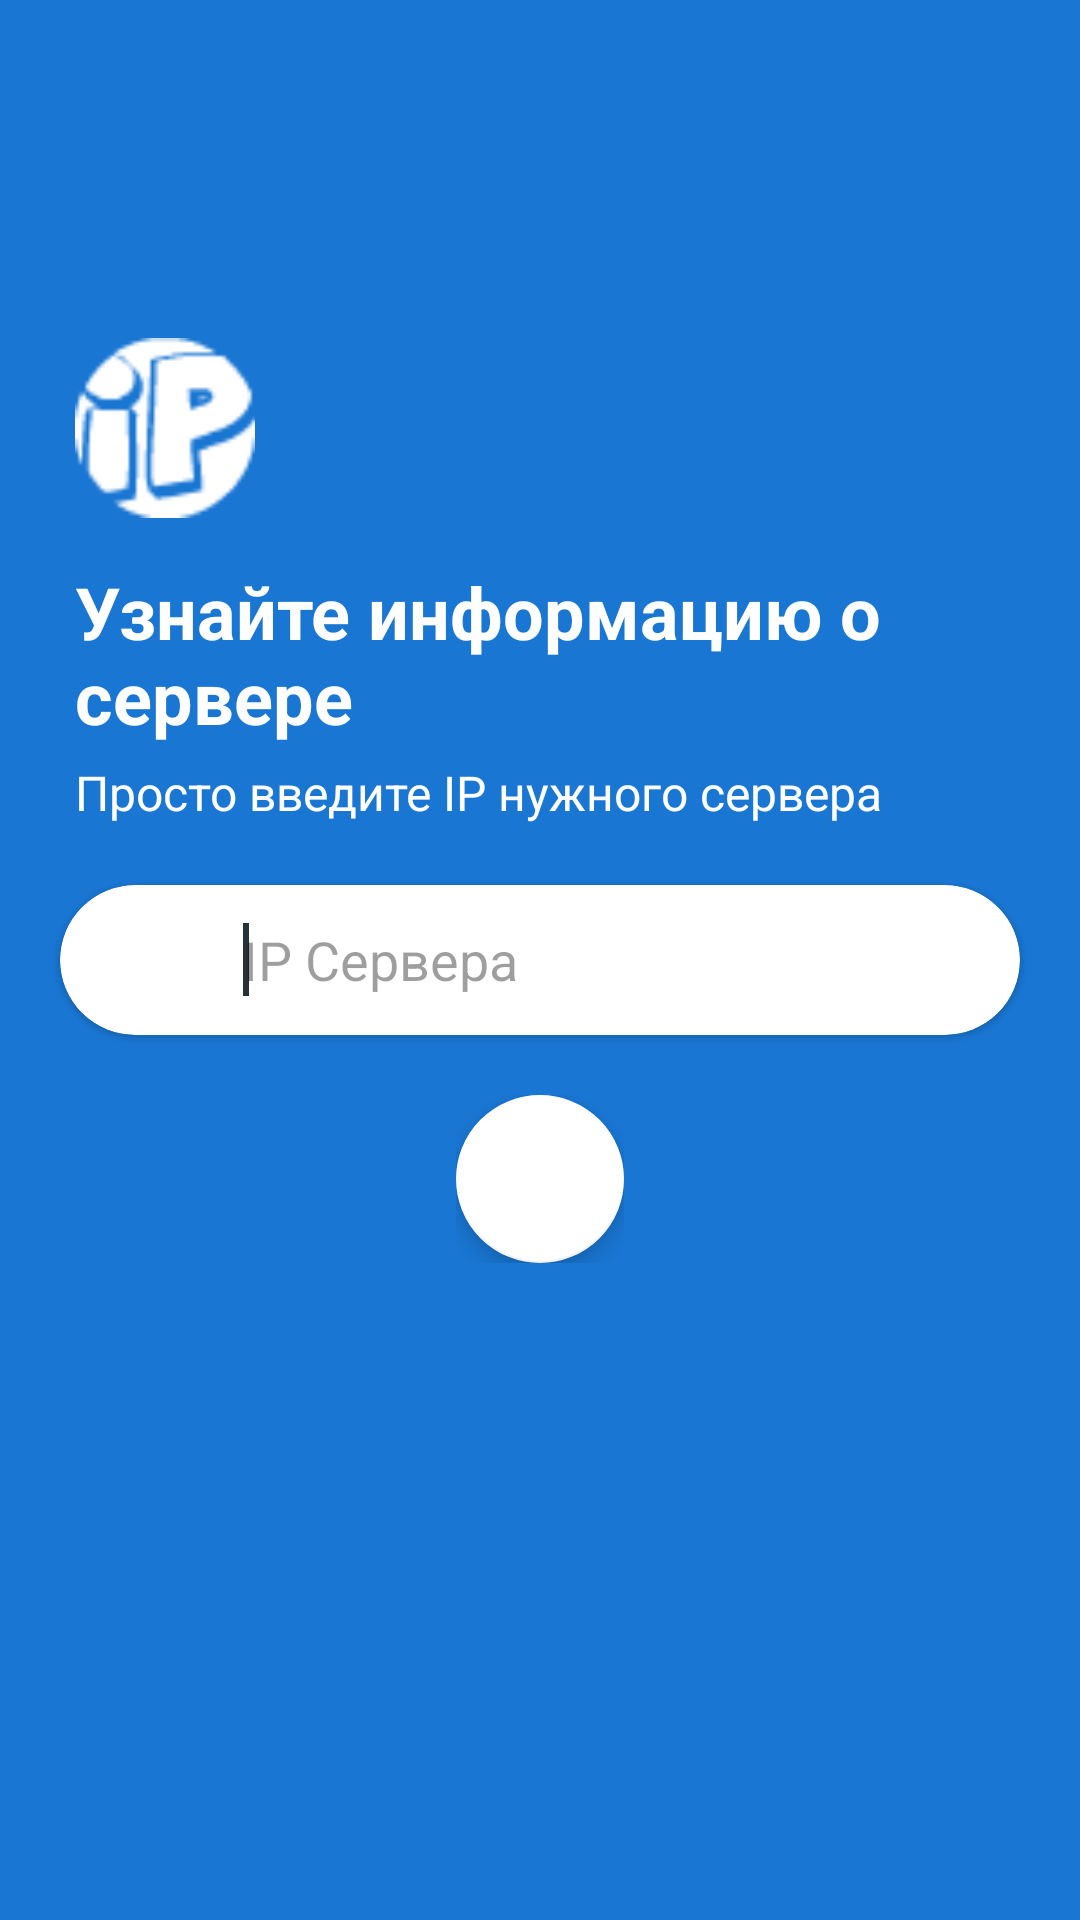

This screen was rendered from an Android layout file. Write that file and the resources it references.
<!-- AndroidManifest.xml: application theme AppTheme -->
<!-- res/layout/activity_search.xml -->
<?xml version="1.0" encoding="utf-8"?>
<LinearLayout xmlns:android="http://schemas.android.com/apk/res/android"
    xmlns:app="http://schemas.android.com/apk/res-auto"
    xmlns:tools="http://schemas.android.com/tools"
    android:layout_width="match_parent"
    android:layout_height="match_parent"
    android:background="@color/colorPrimary"
    android:orientation="vertical">

    <include layout="@layout/toolbar" />

    <RelativeLayout
        android:layout_width="match_parent"
        android:layout_height="match_parent">

        <LinearLayout
            android:layout_width="match_parent"
            android:layout_height="wrap_content"
            android:layout_above="@+id/lyt_search"
            android:orientation="vertical"
            android:paddingLeft="@dimen/spacing_mxlarge"
            android:paddingRight="@dimen/spacing_mxlarge">

            <ImageView
                android:layout_width="60dp"
                android:layout_height="60dp"
                android:src="@drawable/logo_ig"
                android:tint="@android:color/white" />

            <TextView
                android:layout_width="wrap_content"
                android:layout_height="wrap_content"
                android:layout_marginTop="@dimen/spacing_large"
                android:text="Узнайте информацию о сервере"
                android:textAppearance="@style/Base.TextAppearance.AppCompat.Headline"
                android:textColor="@android:color/white"
                android:textStyle="bold" />

            <TextView
                android:layout_width="wrap_content"
                android:layout_height="wrap_content"
                android:layout_marginTop="@dimen/spacing_medium"
                android:text="Просто введите IP нужного сервера"
                android:textAppearance="@style/Base.TextAppearance.AppCompat.Subhead"
                android:textColor="@android:color/white" />

        </LinearLayout>

        <LinearLayout
            android:id="@+id/lyt_search"
            android:layout_width="match_parent"
            android:layout_height="wrap_content"
            android:layout_centerInParent="true"
            android:gravity="center"
            android:orientation="vertical"
            android:theme="@style/ThemeOverlay.AppCompat.Light">

            <android.support.v7.widget.CardView
                android:id="@+id/search_bar"
                android:layout_width="match_parent"
                android:layout_height="@dimen/spacing_xxlarge"
                android:layout_margin="@dimen/spacing_mlarge"
                android:clipToPadding="false"
                app:cardBackgroundColor="@android:color/white"
                app:cardCornerRadius="25dp"
                app:cardElevation="1dp">

                <LinearLayout
                    android:layout_width="match_parent"
                    android:layout_height="match_parent"
                    android:orientation="horizontal">

                    <View
                        android:layout_width="@dimen/spacing_medium"
                        android:layout_height="0dp" />

                    <ImageButton
                        android:id="@+id/bt_mic"
                        android:layout_width="?attr/actionBarSize"
                        android:layout_height="?attr/actionBarSize"
                        android:background="@android:color/transparent"
                        android:clickable="true"
                        android:tint="@color/grey_60"
                        app:srcCompat="@drawable/ic_search"
                        tools:ignore="VectorDrawableCompat" />

                    <EditText
                        android:id="@+id/et_search"
                        android:layout_width="0dp"
                        android:layout_height="match_parent"
                        android:layout_weight="1"
                        android:background="@android:color/transparent"
                        android:hint="IP Сервера"
                        android:imeOptions="actionSearch"
                        android:maxLines="1"
                        android:singleLine="true">

                        <requestFocus />

                    </EditText>

                    <View
                        android:layout_width="@dimen/spacing_medium"
                        android:layout_height="0dp" />

                </LinearLayout>

            </android.support.v7.widget.CardView>

            <RelativeLayout
                android:layout_width="wrap_content"
                android:layout_height="wrap_content">

                <android.support.design.widget.FloatingActionButton
                    android:id="@+id/fab"
                    android:layout_width="wrap_content"
                    android:layout_height="wrap_content"
                    android:clickable="true"
                    android:tint="@color/colorPrimary"
                    app:backgroundTint="@android:color/white"
                    app:elevation="4dp"
                    app:fabSize="normal"
                    app:rippleColor="@android:color/white"
                    app:srcCompat="@drawable/ic_search" />


                <ProgressBar
                    android:id="@+id/progress_bar"
                    android:layout_width="wrap_content"
                    android:layout_height="wrap_content"
                    android:layout_centerInParent="true"
                    android:visibility="gone" />

            </RelativeLayout>

        </LinearLayout>

    </RelativeLayout>

</LinearLayout>
<!-- res/layout/toolbar.xml (included above) -->
<?xml version="1.0" encoding="utf-8"?>
<androidx.appcompat.widget.Toolbar
    xmlns:android="http://schemas.android.com/apk/res/android"
    xmlns:app="http://schemas.android.com/apk/res-auto"
    android:id="@+id/maintoolbar"
    android:layout_width="match_parent"
    android:layout_height="?attr/actionBarSize"
    android:background="?attr/colorPrimary"
    app:contentInsetStartWithNavigation="0dp"
    app:layout_scrollFlags="scroll|enterAlways"
    android:theme="@style/ThemeOverlay.AppCompat.Dark.ActionBar"
    app:popupTheme="@style/ThemeOverlay.AppCompat.Light"/>
<!-- resources referenced by this layout -->
<resources>
  <color name="colorPrimary">#1976D2</color>
  <color name="grey_60">#666666</color>
  <dimen name="spacing_large">15dp</dimen>
  <dimen name="spacing_medium">5dp</dimen>
  <dimen name="spacing_mlarge">20dp</dimen>
  <dimen name="spacing_mxlarge">25dp</dimen>
  <dimen name="spacing_xxlarge">50dp</dimen>
  <!-- drawable logo_ig: png bitmap (drawable, 5674 bytes) -->
  <style name="AppTheme" parent="BaseTheme" />
  <style name="BaseTheme" parent="Theme.AppCompat.Light.NoActionBar">
          <item name="colorPrimary">@color/colorPrimary</item>
          <item name="colorPrimaryDark">@color/colorPrimaryDark</item>
          <item name="colorAccent">@color/colorAccent</item>
          <item name="windowActionModeOverlay">true</item>
          <item name="android:actionModeBackground">@color/blue_grey_600</item>
      </style>
  <color name="colorPrimaryDark">#1565C0</color>
  <color name="colorAccent">#263238</color>
  <color name="blue_grey_600">#546E7A</color>
</resources>
